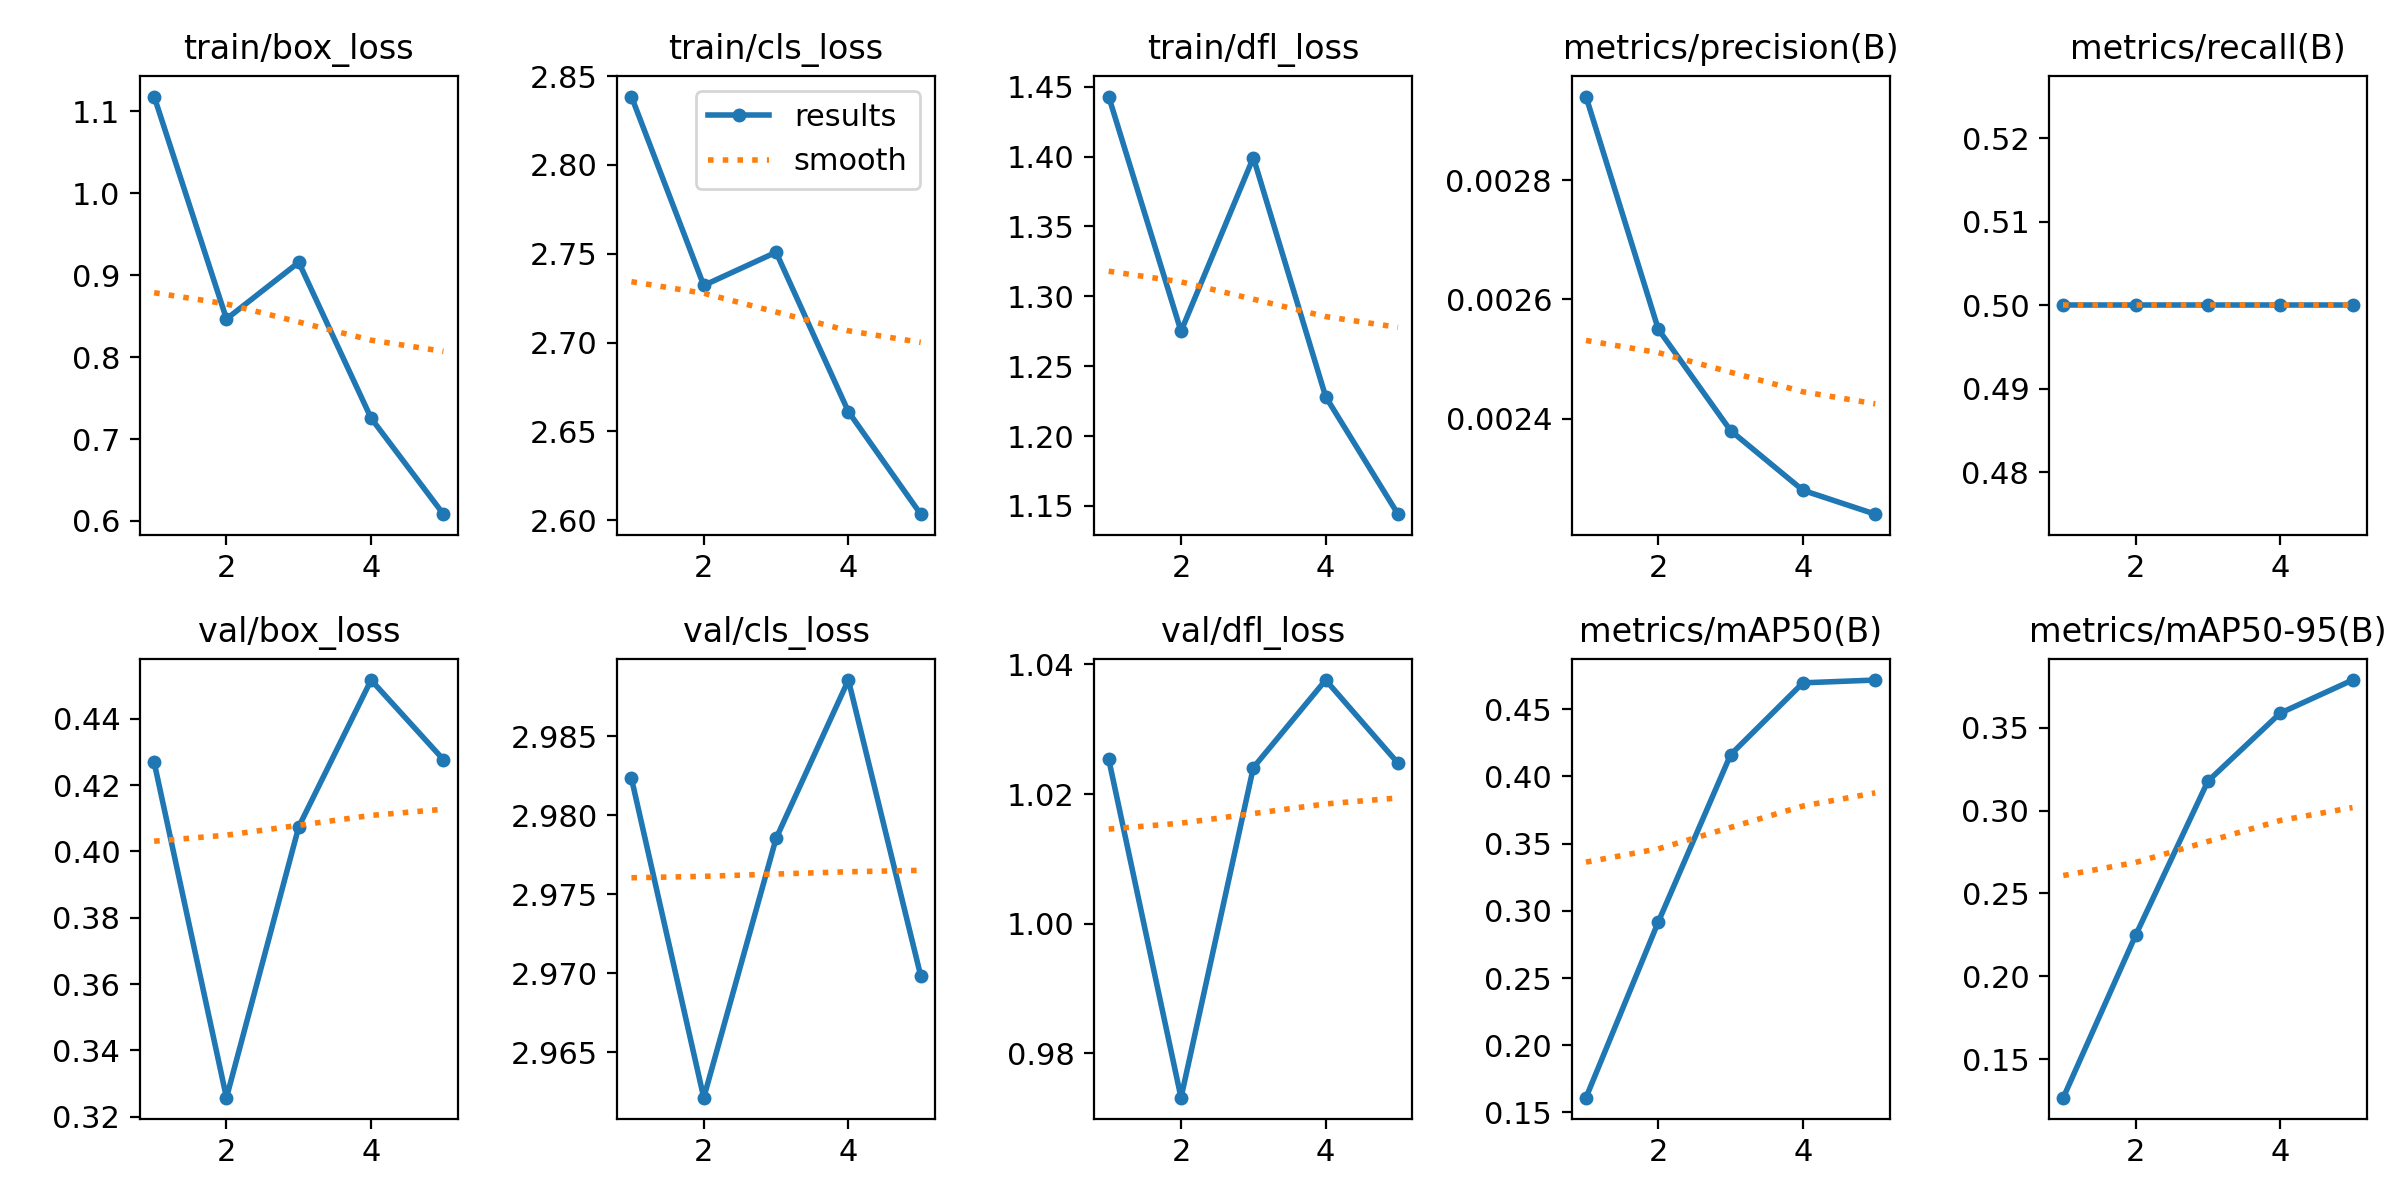

Source data for this figure (header and first rows):
epoch, time, train/box_loss, train/cls_loss, train/dfl_loss, metrics/precision(B), metrics/recall(B), metrics/mAP50(B), metrics/mAP50-95(B), val/box_loss, val/cls_loss, val/dfl_loss, lr/pg0, lr/pg1, lr/pg2
1, 5.29, 1.118, 2.838, 1.443, 0.00294, 0.5, 0.1609, 0.1267, 0.4269, 2.982, 1.025, 3.334e-05, 3.334e-05, 3.334e-05
2, 10.25, 0.8466, 2.732, 1.275, 0.00255, 0.5, 0.2917, 0.2246, 0.3257, 2.962, 0.9732, 6.68467e-05, 6.68467e-05, 6.68467e-05
3, 15.32, 0.9157, 2.751, 1.399, 0.00238, 0.5, 0.4162, 0.3177, 0.4075, 2.979, 1.024, 8.05494e-05, 8.05494e-05, 8.05494e-05
4, 20.35, 0.7255, 2.661, 1.228, 0.00228, 0.5, 0.4697, 0.3588, 0.4517, 2.989, 1.038, 7.44482e-05, 7.44482e-05, 7.44482e-05
5, 25.25, 0.6083, 2.603, 1.144, 0.00224, 0.5, 0.4717, 0.3788, 0.4277, 2.97, 1.025, 4.8543e-05, 4.8543e-05, 4.8543e-05
